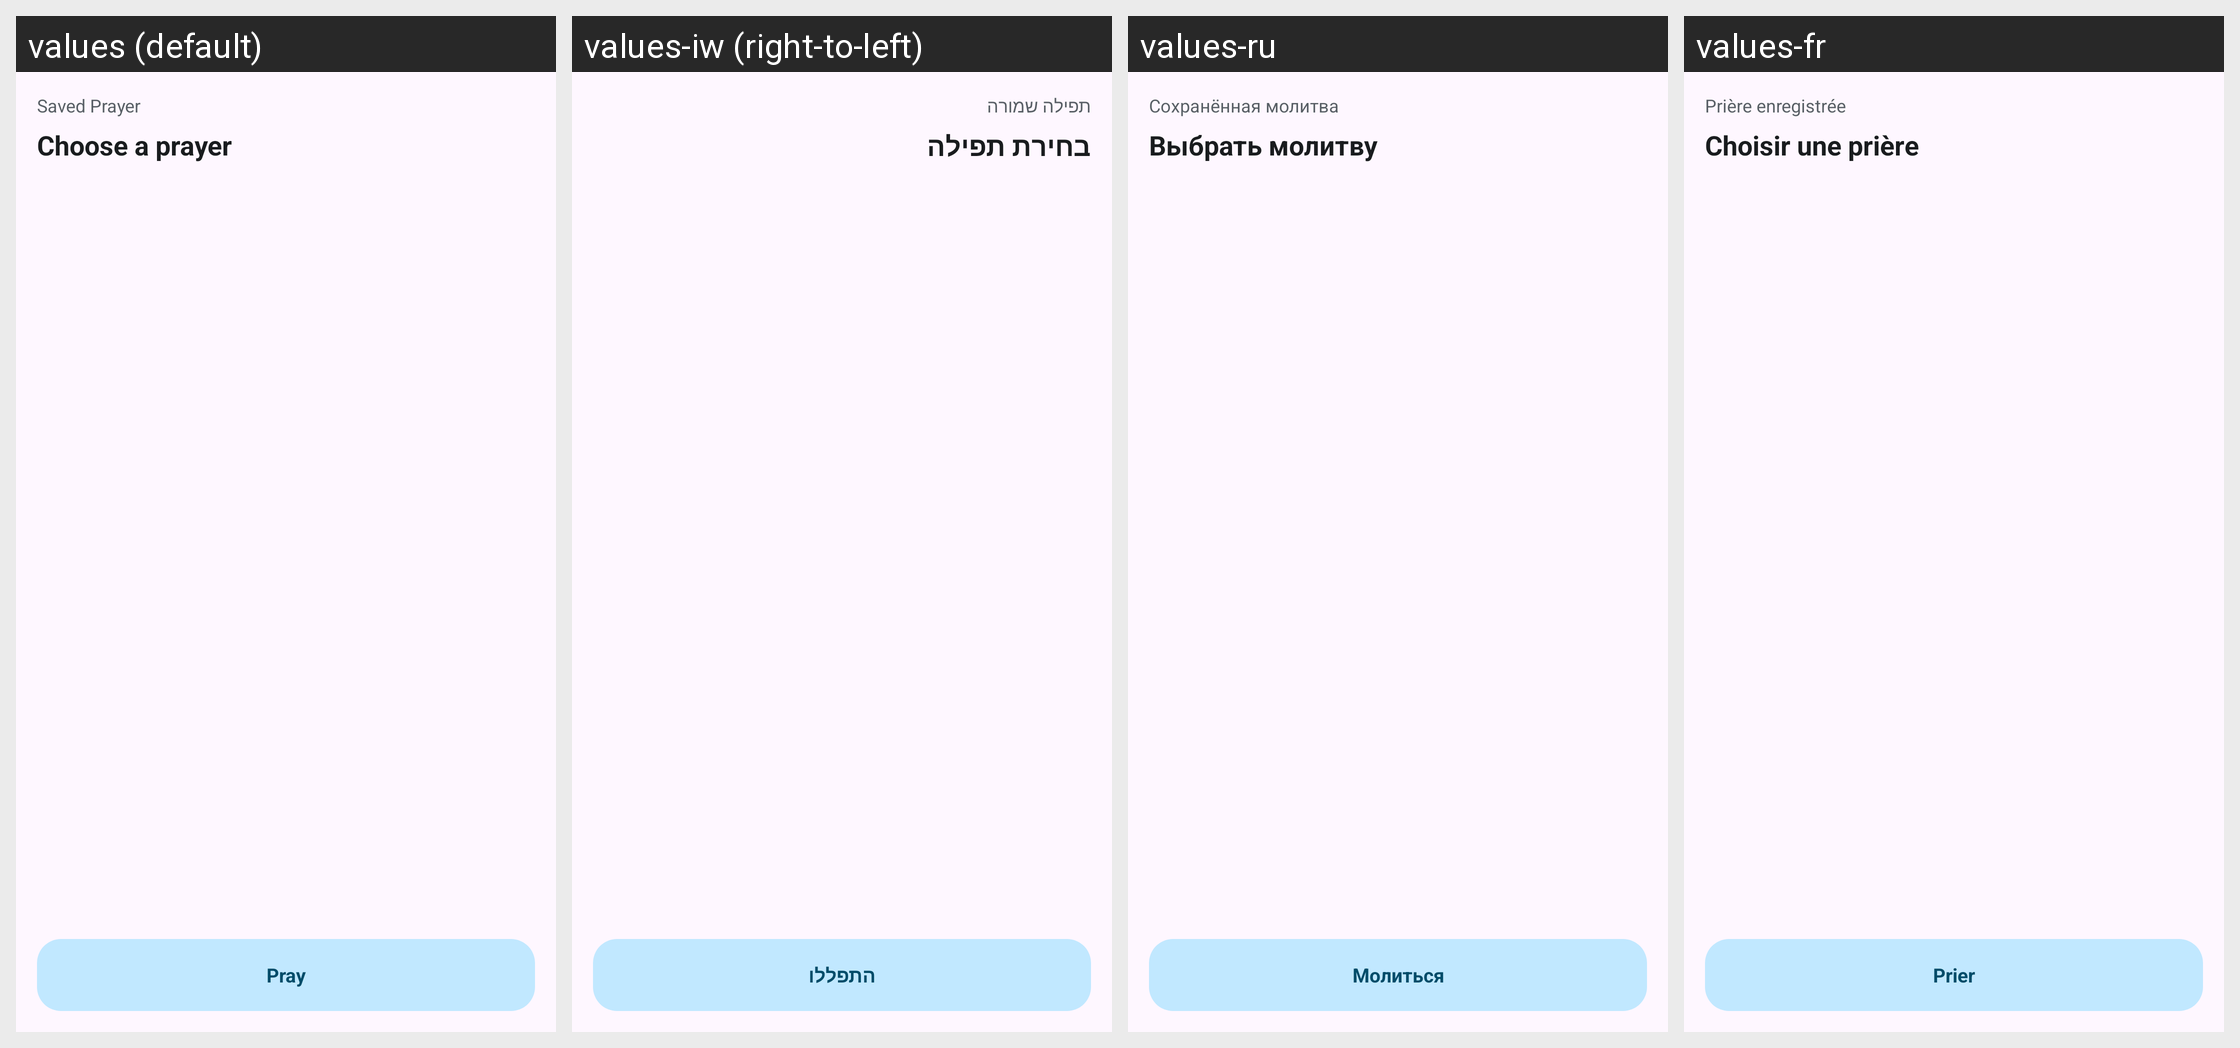

The Android screen above is rendered under several locales of the same app. Produce the string resources it draws, with the default and per-locale values.
Android screen res/layout/saved_prayer_widget_preview.xml rendered under 4 locales, left to right: values (default), values-iw (right-to-left), values-ru, values-fr. Device: Nexus 5 (rendered at 1080×1920; each locale shown at half size, 540×960, under a caption strip naming it); theme Theme.Prosary.
Other locales in the repository, not shown: values-ar, values-it, values-tl, values-uk.
Strings drawn on this screen, with the default value and each locale's value (text and hints the layout hard-codes, and strings that could not be matched under every locale, appear in the picture but are not listed):

widget_saved_name
  values: Saved Prayer
  values-iw: תפילה שמורה
  values-ru: Сохранённая молитва
  values-fr: Prière enregistrée

widget_choose_prayer
  values: Choose a prayer
  values-iw: בחירת תפילה
  values-ru: Выбрать молитву
  values-fr: Choisir une prière

widget_pray
  values: Pray
  values-iw: התפללו
  values-ru: Молиться
  values-fr: Prier
